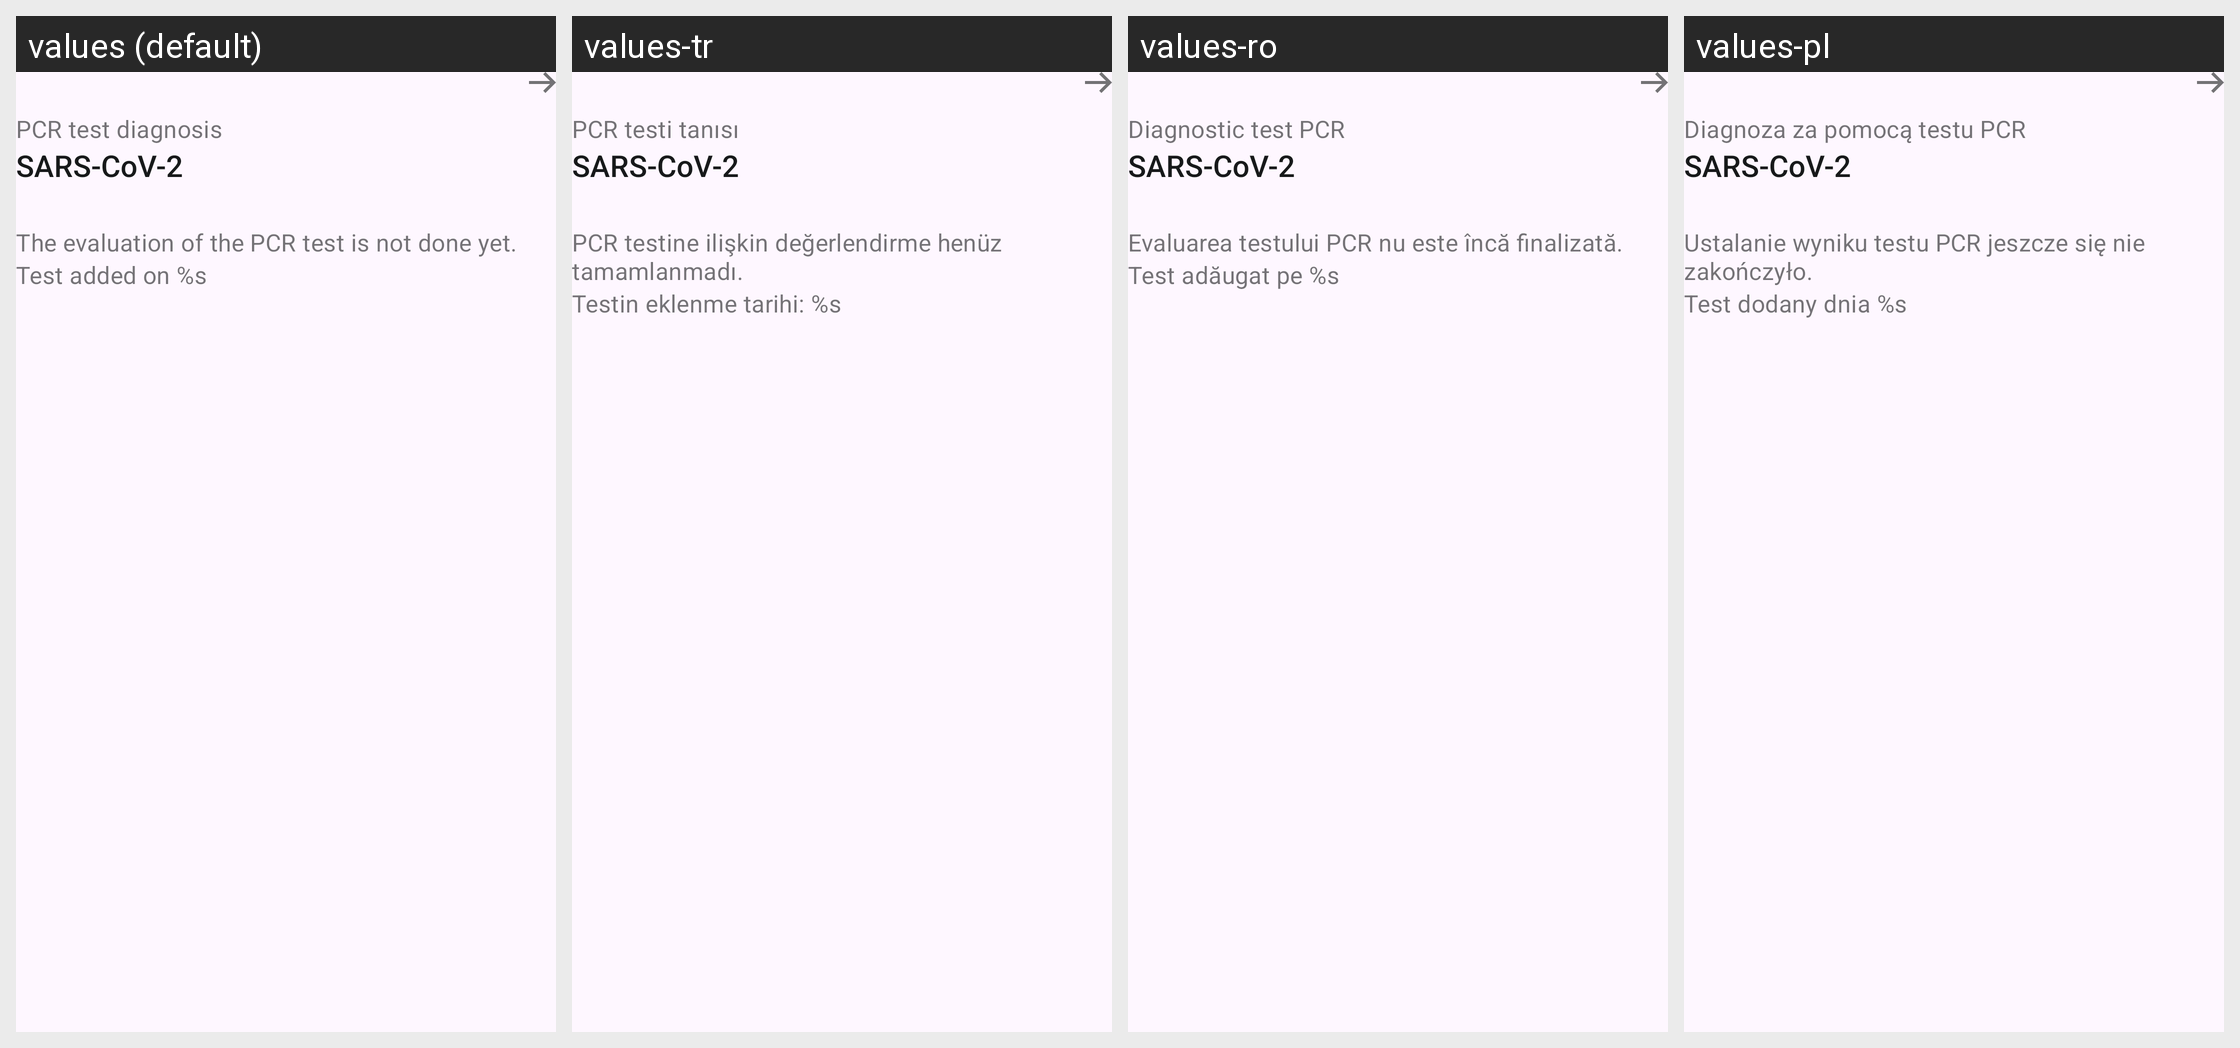

Strings drawn on this Android screen and how each of the app's shown locales translates them:
Android screen res/layout/family_pcr_test_card.xml rendered under 4 locales, left to right: values (default), values-tr, values-ro, values-pl. Device: Nexus 5 (rendered at 1080×1920; each locale shown at half size, 540×960, under a caption strip naming it); theme AppTheme.
Other locales in the repository, not shown: values-ar, values-bg, values-de, values-en, values-pt, values-ru, values-uk.
Strings drawn on this screen, with the default value and each locale's value (text and hints the layout hard-codes, and strings that could not be matched under every locale, appear in the picture but are not listed):

family_tests_cards_pcr_title
  values: PCR test diagnosis
  values-tr: PCR testi tanısı
  values-ro: Diagnostic test PCR
  values-pl: Diagnoza za pomocą testu PCR

ag_homescreen_card_status_name_of_the_cause_of_this_app
  values: SARS-CoV-2
  values-tr: SARS-CoV-2
  values-ro: SARS-CoV-2
  values-pl: SARS-CoV-2

family_tests_cards_pcr_pending_body
  values: The evaluation of the PCR test is not done yet.
  values-tr: PCR testine ilişkin değerlendirme henüz tamamlanmadı.
  values-ro: Evaluarea testului PCR nu este încă finalizată.
  values-pl: Ustalanie wyniku testu PCR jeszcze się nie zakończyło.

family_tests_cards_pcr_date
  values: Test added on %s
  values-tr: Testin eklenme tarihi: %s
  values-ro: Test adăugat pe %s
  values-pl: Test dodany dnia %s
